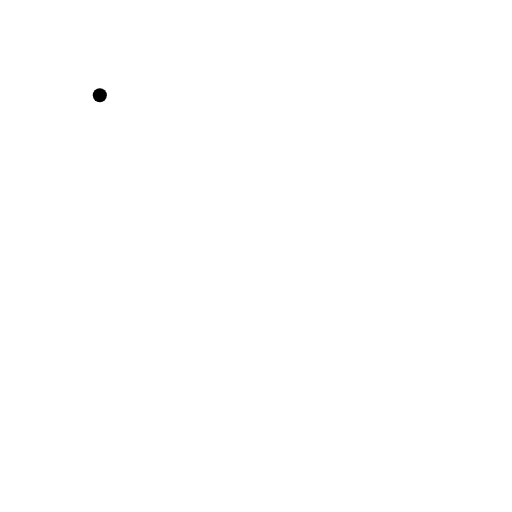
t = 0.00 s
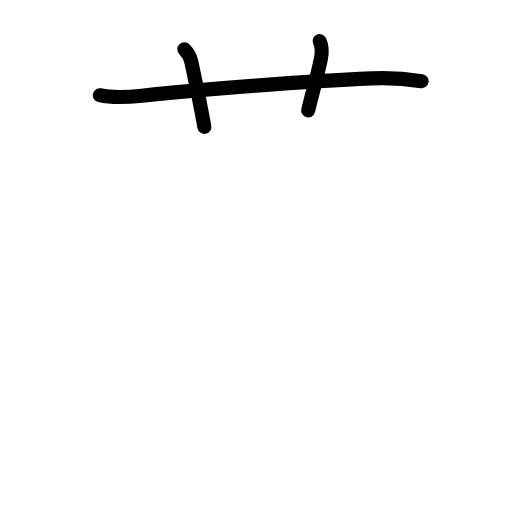
t = 2.88 s
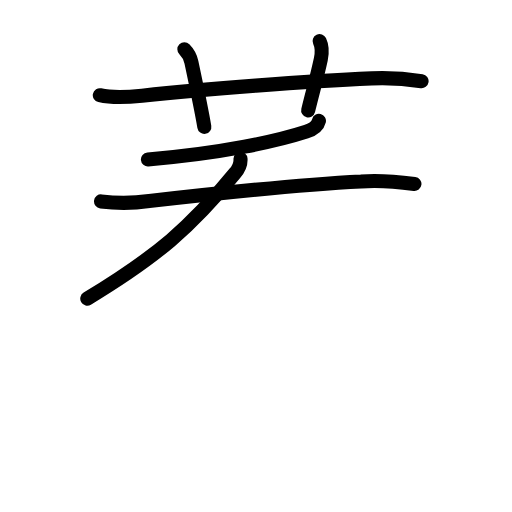
t = 5.88 s
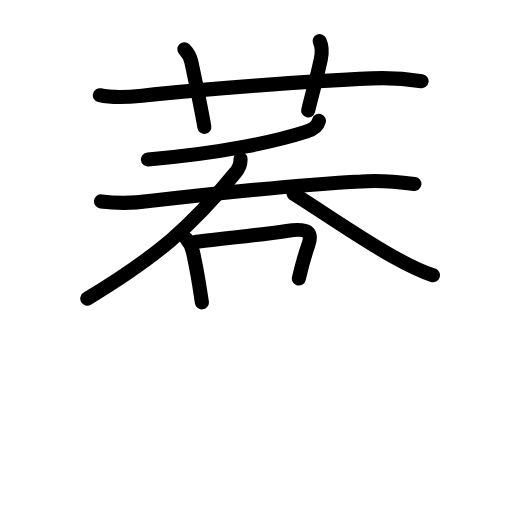
t = 8.92 s
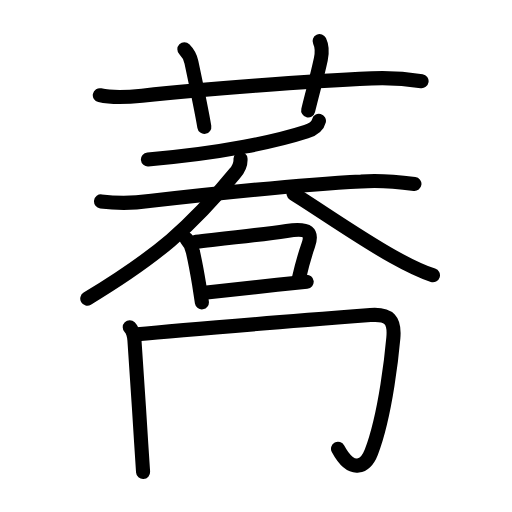
t = 11.94 s
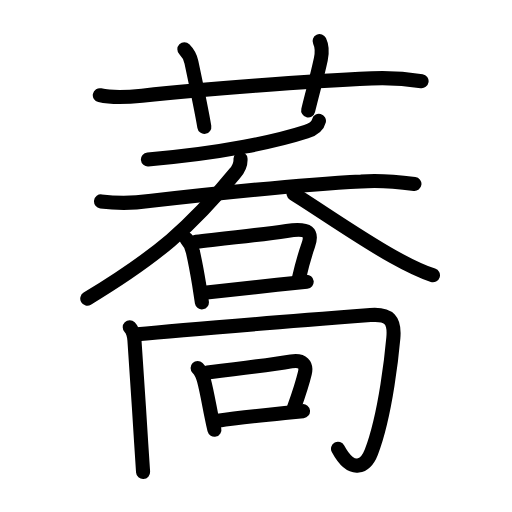
t = 15.00 s

The animated SVG that drew these frames (rendered in a browser with its animation timeline set to each time). Animation: 53 SMIL elements (animate=53); one cycle of 15.00 s.

<?xml version="1.0" encoding="UTF-8"?>
<!--
AniKanjiVG is licensed by CC-BY-SA Paul C. Sommerhoff (https://bitbucket.org/sommerhoff/anikanjivg).
AniKanjiVG uses KanjiVG which is licensed by CC-BY-SA Ulrich Apel (http://kanjivg.tagaini.net).
See also http://creativecommons.org/licenses/by-sa/3.0/
-->
<svg xmlns:kvg='http://kanjivg.tagaini.net' xmlns='http://www.w3.org/2000/svg' width='109' height='109' viewBox='0 0 109 109' style='fill:none;stroke:#000000;stroke-width:3;stroke-linecap:round;stroke-linejoin:round;' id="kvg:kanji_0854e"><g id="kvg:0854e" kvg:element="蕎"><g id="kvg:0854e-g1" kvg:element="艹" kvg:variant="true" kvg:original="艸" kvg:position="top" kvg:radical="general"><path id="kvg:0854e-s1" kvg:type="㇐" d="M21.25,20.27c2.98,0.68,5.93,0.43,8.98,0.11c13.08-1.39,35.19-3.12,48.9-3.7c3.56-0.15,7.11,0.05,10.62,0.6"><animate attributeName="d" begin="0.0s" dur="0.3333333333333333s" from="M21.25,20.27C21.25,20.27,21.25,20.27,21.25,20.27" to="M21.25,20.27c2.98,0.68,5.93,0.43,8.98,0.11" />
<animate attributeName="d" begin="0.3333333333333333s" dur="0.3333333333333333s" from="M21.25,20.27c2.98,0.68,5.93,0.43,8.98,0.11c0,0,0,0,0,0,0" to="M21.25,20.27c2.98,0.68,5.93,0.43,8.98,0.11c13.08-1.39,35.19-3.12,48.9-3.7" />
<animate attributeName="d" begin="0.6666666666666666s" dur="0.3333333333333333s" from="M21.25,20.27c2.98,0.68,5.93,0.43,8.98,0.11c13.08-1.39,35.19-3.12,48.9-3.7c0,0,0,0,0,0,0" to="M21.25,20.27c2.98,0.68,5.93,0.43,8.98,0.11c13.08-1.39,35.19-3.12,48.9-3.7c3.56-0.15,7.11,0.05,10.62,0.6" />
</path>
<path id="kvg:0854e-s2" kvg:type="㇑a" d="M39.25,10.5c0.94,0.94,1.31,1.87,1.5,2.75C42.5,21.5,43,24,43.5,27"><animate attributeName="d" begin="1.0s" dur="0.5s" from="M39.25,10.5C39.25,10.5,39.25,10.5,39.25,10.5" to="M39.25,10.5c0.94,0.94,1.31,1.87,1.5,2.75" />
<animate attributeName="d" begin="1.5s" dur="0.5s" from="M39.25,10.5c0.94,0.94,1.31,1.87,1.5,2.75c0,0,0,0,0,0,0" to="M39.25,10.5c0.94,0.94,1.31,1.87,1.5,2.75C42.5,21.5,43,24,43.5,27" />
<animate attributeName="d" begin="0s" dur="1.0s" from="M-100,-100" to="M-100,-100" />
</path>
<path id="kvg:0854e-s3" kvg:type="㇑a" d="M68.04,8.75c0.59,1.25,0.53,2.61,0.26,3.86c-0.92,4.27-1.67,6.64-2.69,10.89"><animate attributeName="d" begin="2.0s" dur="0.5s" from="M68.04,8.75C68.04,8.75,68.04,8.75,68.04,8.75" to="M68.04,8.75c0.59,1.25,0.53,2.61,0.26,3.86" />
<animate attributeName="d" begin="2.5s" dur="0.5s" from="M68.04,8.75c0.59,1.25,0.53,2.61,0.26,3.86c0,0,0,0,0,0,0" to="M68.04,8.75c0.59,1.25,0.53,2.61,0.26,3.86c-0.92,4.27-1.67,6.64-2.69,10.89" />
<animate attributeName="d" begin="0s" dur="2.0s" from="M-100,-100" to="M-100,-100" />
</path>
</g>
<g id="kvg:0854e-g2" kvg:element="喬" kvg:position="bottom"><g id="kvg:0854e-g3" kvg:element="呑" kvg:position="top"><g id="kvg:0854e-g4" kvg:element="夭"><g id="kvg:0854e-g5" kvg:element="丿"><path id="kvg:0854e-s4" kvg:type="㇒" d="M67.9,25.73c-0.28,1.15-1.18,1.81-2.71,2.3c-6.07,1.97-17.67,4.59-33.7,5.92"><animate attributeName="d" begin="3.0s" dur="0.5s" from="M67.9,25.73C67.9,25.73,67.9,25.73,67.9,25.73" to="M67.9,25.73c-0.28,1.15-1.18,1.81-2.71,2.3" />
<animate attributeName="d" begin="3.5s" dur="0.5s" from="M67.9,25.73c-0.28,1.15-1.18,1.81-2.71,2.3c0,0,0,0,0,0,0" to="M67.9,25.73c-0.28,1.15-1.18,1.81-2.71,2.3c-6.07,1.97-17.67,4.59-33.7,5.92" />
<animate attributeName="d" begin="0s" dur="3.0s" from="M-100,-100" to="M-100,-100" />
</path>
</g>
<g id="kvg:0854e-g6" kvg:element="大"><path id="kvg:0854e-s5" kvg:type="㇐" d="M21.51,42.88c3.42,0.43,6.84,0.4,10.26-0.08c13.53-1.55,30.61-3.43,45.11-4.17c3.79-0.32,7.58,0.03,11.35,0.53"><animate attributeName="d" begin="4.0s" dur="0.3333333333333333s" from="M21.51,42.88C21.51,42.88,21.51,42.88,21.51,42.88" to="M21.51,42.88c3.42,0.43,6.84,0.4,10.26-0.08" />
<animate attributeName="d" begin="4.333333333333333s" dur="0.3333333333333333s" from="M21.51,42.88c3.42,0.43,6.84,0.4,10.26-0.08c0,0,0,0,0,0,0" to="M21.51,42.88c3.42,0.43,6.84,0.4,10.26-0.08c13.53-1.55,30.61-3.43,45.11-4.17" />
<animate attributeName="d" begin="4.666666666666667s" dur="0.3333333333333333s" from="M21.51,42.88c3.42,0.43,6.84,0.4,10.26-0.08c13.53-1.55,30.61-3.43,45.11-4.17c0,0,0,0,0,0,0" to="M21.51,42.88c3.42,0.43,6.84,0.4,10.26-0.08c13.53-1.55,30.61-3.43,45.11-4.17c3.79-0.32,7.58,0.03,11.35,0.53" />
<animate attributeName="d" begin="0s" dur="4.0s" from="M-100,-100" to="M-100,-100" />
</path>
<path id="kvg:0854e-s6" kvg:type="㇒" d="M51.2,33.8c0.09,1.26-0.49,2.31-1.24,3.15c-9.24,11.33-16.58,17.68-31.38,26.62"><animate attributeName="d" begin="5.0s" dur="0.5s" from="M51.2,33.8C51.2,33.8,51.2,33.8,51.2,33.8" to="M51.2,33.8c0.09,1.26-0.49,2.31-1.24,3.15" />
<animate attributeName="d" begin="5.5s" dur="0.5s" from="M51.2,33.8c0.09,1.26-0.49,2.31-1.24,3.15c0,0,0,0,0,0,0" to="M51.2,33.8c0.09,1.26-0.49,2.31-1.24,3.15c-9.24,11.33-16.58,17.68-31.38,26.62" />
<animate attributeName="d" begin="0s" dur="5.0s" from="M-100,-100" to="M-100,-100" />
</path>
<path id="kvg:0854e-s7" kvg:type="㇏" d="M62.5,41.25c5.32,3.3,14.09,9.43,21.18,13.39c3.32,1.86,5.44,2.98,8.49,3.97"><animate attributeName="d" begin="6.0s" dur="0.5s" from="M62.5,41.25C62.5,41.25,62.5,41.25,62.5,41.25" to="M62.5,41.25c5.32,3.3,14.09,9.43,21.18,13.39" />
<animate attributeName="d" begin="6.5s" dur="0.5s" from="M62.5,41.25c5.32,3.3,14.09,9.43,21.18,13.39c0,0,0,0,0,0,0" to="M62.5,41.25c5.32,3.3,14.09,9.43,21.18,13.39c3.32,1.86,5.44,2.98,8.49,3.97" />
<animate attributeName="d" begin="0s" dur="6.0s" from="M-100,-100" to="M-100,-100" />
</path>
</g>
</g>
<g id="kvg:0854e-g7" kvg:element="口"><path id="kvg:0854e-s8" kvg:type="㇑" d="M39.65,50.84c0.76,0.82,1.23,1.75,1.42,2.79c0.56,2.46,0.94,4.61,1.31,6.87c0.2,1.23,0.39,2.5,0.6,3.87"><animate attributeName="d" begin="7.0s" dur="0.3333333333333333s" from="M39.65,50.84C39.65,50.84,39.65,50.84,39.65,50.84" to="M39.65,50.84c0.76,0.82,1.23,1.75,1.42,2.79" />
<animate attributeName="d" begin="7.333333333333333s" dur="0.3333333333333333s" from="M39.65,50.84c0.76,0.82,1.23,1.75,1.42,2.79c0,0,0,0,0,0,0" to="M39.65,50.84c0.76,0.82,1.23,1.75,1.42,2.79c0.56,2.46,0.94,4.61,1.31,6.87" />
<animate attributeName="d" begin="7.666666666666667s" dur="0.3333333333333333s" from="M39.65,50.84c0.76,0.82,1.23,1.75,1.42,2.79c0.56,2.46,0.94,4.61,1.31,6.87c0,0,0,0,0,0,0" to="M39.65,50.84c0.76,0.82,1.23,1.75,1.42,2.79c0.56,2.46,0.94,4.61,1.31,6.87c0.2,1.23,0.39,2.5,0.6,3.87" />
<animate attributeName="d" begin="0s" dur="7.0s" from="M-100,-100" to="M-100,-100" />
</path>
<path id="kvg:0854e-s9" kvg:type="㇕b" d="M41.74,51.46c7.51-0.83,13.63-1.46,19.28-2.3c4.91-0.74,5.52,0.43,4.6,3.06c-0.71,2.01-1.23,3.74-2,7.08"><animate attributeName="d" begin="8.0s" dur="0.3333333333333333s" from="M41.74,51.46C41.74,51.46,41.74,51.46,41.74,51.46" to="M41.74,51.46c7.51-0.83,13.63-1.46,19.28-2.3" />
<animate attributeName="d" begin="8.333333333333334s" dur="0.3333333333333333s" from="M41.74,51.46c7.51-0.83,13.63-1.46,19.28-2.3c0,0,0,0,0,0,0" to="M41.74,51.46c7.51-0.83,13.63-1.46,19.28-2.3c4.91-0.74,5.52,0.43,4.6,3.06" />
<animate attributeName="d" begin="8.666666666666666s" dur="0.3333333333333333s" from="M41.74,51.46c7.51-0.83,13.63-1.46,19.28-2.3c4.91-0.74,5.52,0.43,4.6,3.06c0,0,0,0,0,0,0" to="M41.74,51.46c7.51-0.83,13.63-1.46,19.28-2.3c4.91-0.74,5.52,0.43,4.6,3.06c-0.71,2.01-1.23,3.74-2,7.08" />
<animate attributeName="d" begin="0s" dur="8.0s" from="M-100,-100" to="M-100,-100" />
</path>
<path id="kvg:0854e-s10" kvg:type="㇐b" d="M43.99,62.28c4.29-0.43,10.85-1.2,17.13-1.87c1.41-0.15,2.81-0.3,4.17-0.44"><animate attributeName="d" begin="9.0s" dur="0.5s" from="M43.99,62.28C43.99,62.28,43.99,62.28,43.99,62.28" to="M43.99,62.28c4.29-0.43,10.85-1.2,17.13-1.87" />
<animate attributeName="d" begin="9.5s" dur="0.5s" from="M43.99,62.28c4.29-0.43,10.85-1.2,17.13-1.87c0,0,0,0,0,0,0" to="M43.99,62.28c4.29-0.43,10.85-1.2,17.13-1.87c1.41-0.15,2.81-0.3,4.17-0.44" />
<animate attributeName="d" begin="0s" dur="9.0s" from="M-100,-100" to="M-100,-100" />
</path>
</g>
</g>
<g id="kvg:0854e-g8" kvg:position="bottom"><g id="kvg:0854e-g9" kvg:element="冂"><path id="kvg:0854e-s11" kvg:type="㇑" d="M27.62,69.68c0.79,0.79,0.92,1.79,1,2.73c0.28,3.29,0.96,14.44,1.44,21.97c0.17,2.67,0.31,4.88,0.4,6.12"><animate attributeName="d" begin="10.0s" dur="0.3333333333333333s" from="M27.62,69.68C27.62,69.68,27.62,69.68,27.62,69.68" to="M27.62,69.68c0.79,0.79,0.92,1.79,1,2.73" />
<animate attributeName="d" begin="10.333333333333334s" dur="0.3333333333333333s" from="M27.62,69.68c0.79,0.79,0.92,1.79,1,2.73c0,0,0,0,0,0,0" to="M27.62,69.68c0.79,0.79,0.92,1.79,1,2.73c0.28,3.29,0.96,14.44,1.44,21.97" />
<animate attributeName="d" begin="10.666666666666666s" dur="0.3333333333333333s" from="M27.62,69.68c0.79,0.79,0.92,1.79,1,2.73c0.28,3.29,0.96,14.44,1.44,21.97c0,0,0,0,0,0,0" to="M27.62,69.68c0.79,0.79,0.92,1.79,1,2.73c0.28,3.29,0.96,14.44,1.44,21.97c0.17,2.67,0.31,4.88,0.4,6.12" />
<animate attributeName="d" begin="0s" dur="10.0s" from="M-100,-100" to="M-100,-100" />
</path>
<path id="kvg:0854e-s12" kvg:type="㇆a" d="M29.25,71.17c9.12-0.92,42.5-3.55,49.6-4.1c4.09-0.32,5.22,1.19,4.89,4.86c-0.22,2.5-1.56,16.21-4.69,24.32c-1.11,2.89-4.05,4.99-7.09-0.71"><animate attributeName="d" begin="11.0s" dur="0.25s" from="M29.25,71.17C29.25,71.17,29.25,71.17,29.25,71.17" to="M29.25,71.17c9.12-0.92,42.5-3.55,49.6-4.1" />
<animate attributeName="d" begin="11.25s" dur="0.25s" from="M29.25,71.17c9.12-0.92,42.5-3.55,49.6-4.1c0,0,0,0,0,0,0" to="M29.25,71.17c9.12-0.92,42.5-3.55,49.6-4.1c4.09-0.32,5.22,1.19,4.89,4.86" />
<animate attributeName="d" begin="11.5s" dur="0.25s" from="M29.25,71.17c9.12-0.92,42.5-3.55,49.6-4.1c4.09-0.32,5.22,1.19,4.89,4.86c0,0,0,0,0,0,0" to="M29.25,71.17c9.12-0.92,42.5-3.55,49.6-4.1c4.09-0.32,5.22,1.19,4.89,4.86c-0.22,2.5-1.56,16.21-4.69,24.32" />
<animate attributeName="d" begin="11.75s" dur="0.25s" from="M29.25,71.17c9.12-0.92,42.5-3.55,49.6-4.1c4.09-0.32,5.22,1.19,4.89,4.86c-0.22,2.5-1.56,16.21-4.69,24.32c0,0,0,0,0,0,0" to="M29.25,71.17c9.12-0.92,42.5-3.55,49.6-4.1c4.09-0.32,5.22,1.19,4.89,4.86c-0.22,2.5-1.56,16.21-4.69,24.32c-1.11,2.89-4.05,4.99-7.09-0.71" />
<animate attributeName="d" begin="0s" dur="11.0s" from="M-100,-100" to="M-100,-100" />
</path>
</g>
<g id="kvg:0854e-g10" kvg:element="口"><path id="kvg:0854e-s13" kvg:type="㇑" d="M42.07,78.35c0.79,0.79,1.05,1.52,1.33,2.55c0.57,2.1,1.05,4.87,1.58,7.54c0.21,1.05,0.43,2.08,0.66,3.04"><animate attributeName="d" begin="12.0s" dur="0.3333333333333333s" from="M42.07,78.35C42.07,78.35,42.07,78.35,42.07,78.35" to="M42.07,78.35c0.79,0.79,1.05,1.52,1.33,2.55" />
<animate attributeName="d" begin="12.333333333333334s" dur="0.3333333333333333s" from="M42.07,78.35c0.79,0.79,1.05,1.52,1.33,2.55c0,0,0,0,0,0,0" to="M42.07,78.35c0.79,0.79,1.05,1.52,1.33,2.55c0.57,2.1,1.05,4.87,1.58,7.54" />
<animate attributeName="d" begin="12.666666666666666s" dur="0.3333333333333333s" from="M42.07,78.35c0.79,0.79,1.05,1.52,1.33,2.55c0.57,2.1,1.05,4.87,1.58,7.54c0,0,0,0,0,0,0" to="M42.07,78.35c0.79,0.79,1.05,1.52,1.33,2.55c0.57,2.1,1.05,4.87,1.58,7.54c0.21,1.05,0.43,2.08,0.66,3.04" />
<animate attributeName="d" begin="0s" dur="12.0s" from="M-100,-100" to="M-100,-100" />
</path>
<path id="kvg:0854e-s14" kvg:type="㇕b" d="M44.17,79.31c7.7-0.93,13.9-1.71,17.83-2.38c2.46-0.42,3.32,0.76,2.9,2.49c-0.41,1.71-0.91,3.46-2.33,7.42"><animate attributeName="d" begin="13.0s" dur="0.3333333333333333s" from="M44.17,79.31C44.17,79.31,44.17,79.31,44.17,79.31" to="M44.17,79.31c7.7-0.93,13.9-1.71,17.83-2.38" />
<animate attributeName="d" begin="13.333333333333334s" dur="0.3333333333333333s" from="M44.17,79.31c7.7-0.93,13.9-1.71,17.83-2.38c0,0,0,0,0,0,0" to="M44.17,79.31c7.7-0.93,13.9-1.71,17.83-2.38c2.46-0.42,3.32,0.76,2.9,2.49" />
<animate attributeName="d" begin="13.666666666666666s" dur="0.3333333333333333s" from="M44.17,79.31c7.7-0.93,13.9-1.71,17.83-2.38c2.46-0.42,3.32,0.76,2.9,2.49c0,0,0,0,0,0,0" to="M44.17,79.31c7.7-0.93,13.9-1.71,17.83-2.38c2.46-0.42,3.32,0.76,2.9,2.49c-0.41,1.71-0.91,3.46-2.33,7.42" />
<animate attributeName="d" begin="0s" dur="13.0s" from="M-100,-100" to="M-100,-100" />
</path>
<path id="kvg:0854e-s15" kvg:type="㇐b" d="M46.42,89.56c3.66-0.55,9.15-1.13,14.2-1.64c1.34-0.14,2.65-0.27,3.89-0.39"><animate attributeName="d" begin="14.0s" dur="0.5s" from="M46.42,89.56C46.42,89.56,46.42,89.56,46.42,89.56" to="M46.42,89.56c3.66-0.55,9.15-1.13,14.2-1.64" />
<animate attributeName="d" begin="14.5s" dur="0.5s" from="M46.42,89.56c3.66-0.55,9.15-1.13,14.2-1.64c0,0,0,0,0,0,0" to="M46.42,89.56c3.66-0.55,9.15-1.13,14.2-1.64c1.34-0.14,2.65-0.27,3.89-0.39" />
<animate attributeName="d" begin="0s" dur="14.0s" from="M-100,-100" to="M-100,-100" />
</path>
</g>
</g>
</g>
</g>
</svg>
